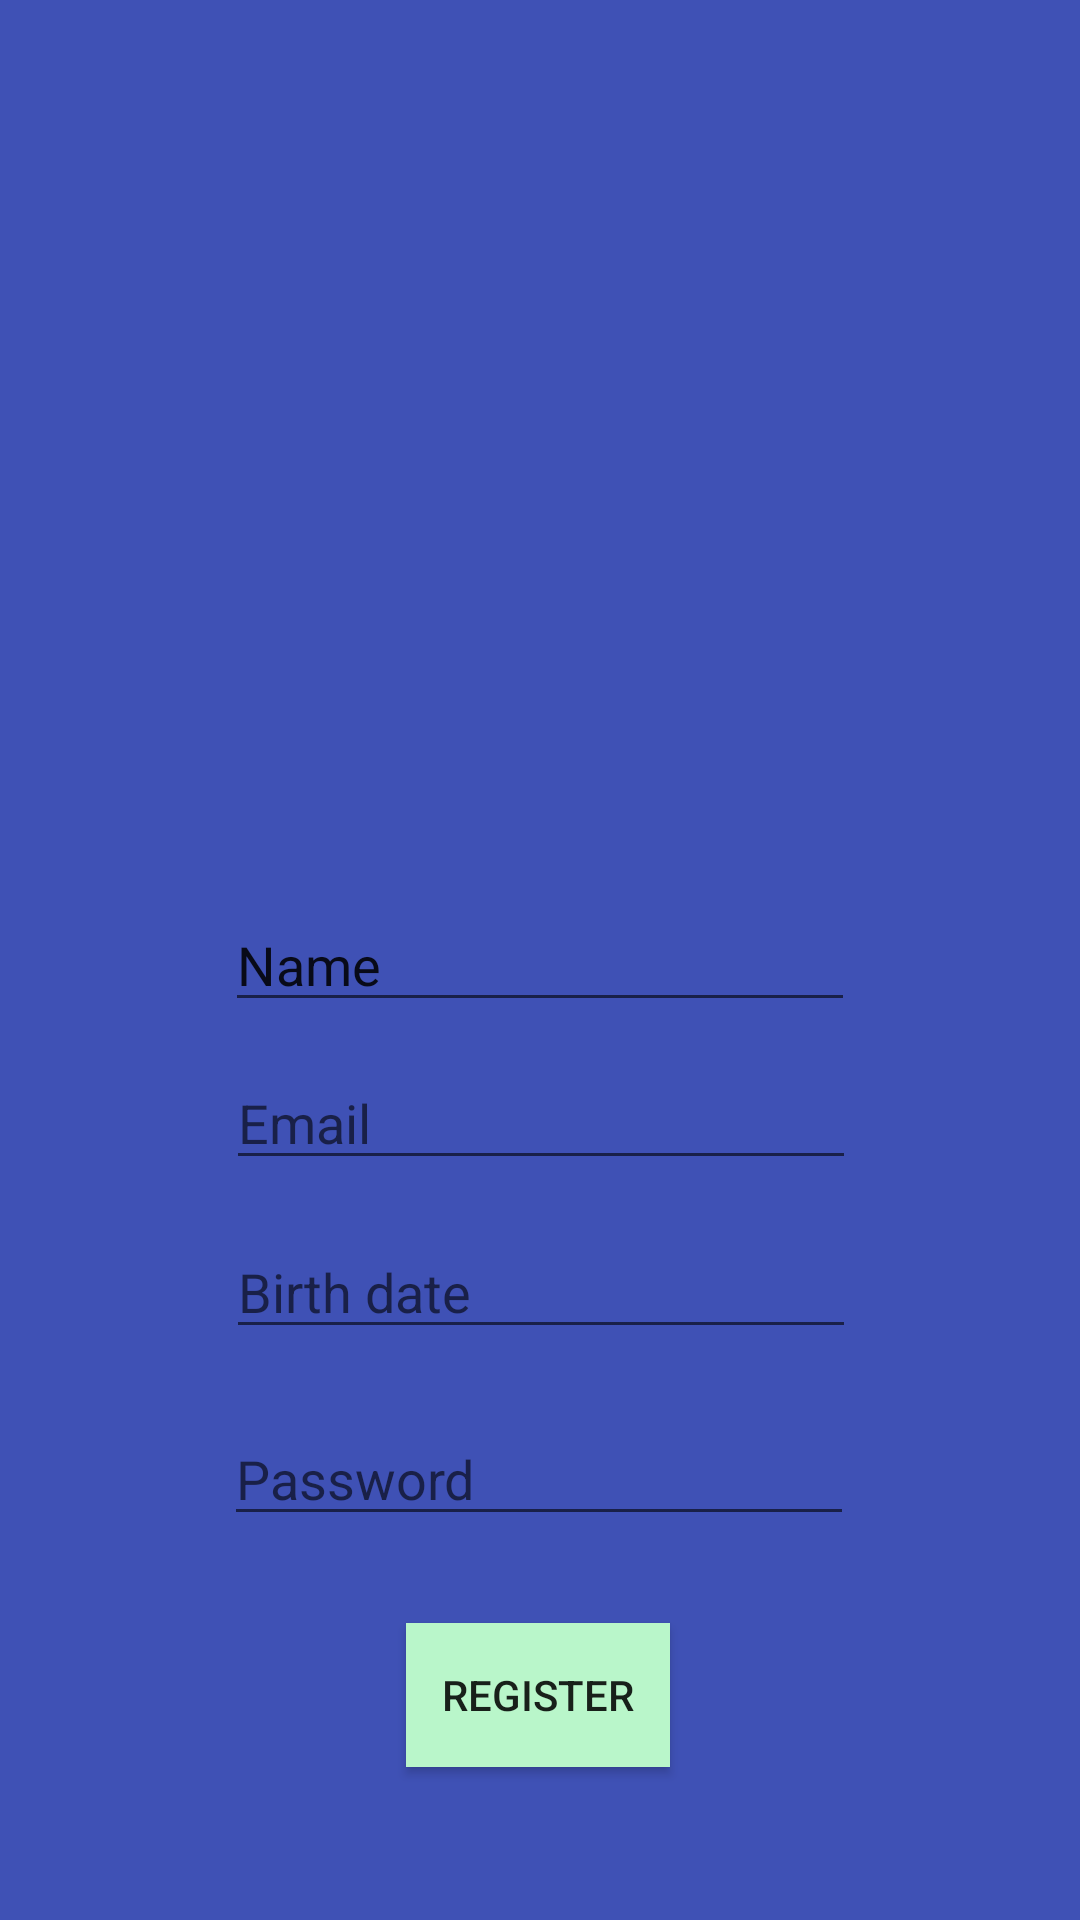

Produce the Android XML layout that renders to this screen, including the resource entries it uses.
<!-- AndroidManifest.xml: application theme Theme.RouteApp -->
<!-- res/layout/activity_signup.xml -->
<?xml version="1.0" encoding="utf-8"?>
<androidx.constraintlayout.widget.ConstraintLayout xmlns:android="http://schemas.android.com/apk/res/android"
    xmlns:app="http://schemas.android.com/apk/res-auto"
    xmlns:tools="http://schemas.android.com/tools"
    android:layout_width="match_parent"
    android:layout_height="match_parent"
    android:background="@color/blue">

    <ImageView
        android:id="@+id/imageView2"
        android:layout_width="269dp"
        android:layout_height="250dp"
        android:layout_alignParentStart="true"
        android:layout_alignParentTop="true"
        android:layout_centerHorizontal="true"
        android:foregroundGravity="center_horizontal"
        app:layout_constraintBottom_toBottomOf="parent"
        app:layout_constraintEnd_toEndOf="parent"
        app:layout_constraintStart_toStartOf="parent"
        app:layout_constraintTop_toTopOf="parent"
        app:layout_constraintVertical_bias="0.135"
        app:srcCompat="@mipmap/ic_launcher_foreground" />

    <EditText
        android:id="@+id/editTextTextPersonName"
        android:layout_width="wrap_content"
        android:layout_height="wrap_content"
        android:ems="10"
        android:hint="Name"
        android:inputType="textPersonName"
        android:text="Name"
        app:layout_constraintBottom_toBottomOf="parent"
        app:layout_constraintEnd_toEndOf="parent"
        app:layout_constraintStart_toStartOf="parent"
        app:layout_constraintTop_toTopOf="parent" />

    <EditText
        android:id="@+id/editTextTextEmailAddress"
        android:layout_width="wrap_content"
        android:layout_height="wrap_content"
        android:ems="10"
        android:hint="Email"
        android:inputType="textEmailAddress"
        app:layout_constraintBottom_toBottomOf="parent"
        app:layout_constraintEnd_toEndOf="parent"
        app:layout_constraintHorizontal_bias="0.502"
        app:layout_constraintStart_toStartOf="parent"
        app:layout_constraintTop_toTopOf="parent"
        app:layout_constraintVertical_bias="0.588" />

    <EditText
        android:id="@+id/editTextDate"
        android:layout_width="wrap_content"
        android:layout_height="wrap_content"
        android:ems="10"
        android:hint="Birth date"
        android:inputType="date"
        app:layout_constraintBottom_toBottomOf="parent"
        app:layout_constraintEnd_toEndOf="parent"
        app:layout_constraintHorizontal_bias="0.502"
        app:layout_constraintStart_toStartOf="parent"
        app:layout_constraintTop_toTopOf="parent"
        app:layout_constraintVertical_bias="0.682" />

    <EditText
        android:id="@+id/editTextTextPassword"
        android:layout_width="wrap_content"
        android:layout_height="wrap_content"
        android:ems="10"
        android:hint="Password"
        android:inputType="textPassword"
        app:layout_constraintBottom_toBottomOf="parent"
        app:layout_constraintEnd_toEndOf="parent"
        app:layout_constraintHorizontal_bias="0.497"
        app:layout_constraintStart_toStartOf="parent"
        app:layout_constraintTop_toTopOf="parent"
        app:layout_constraintVertical_bias="0.786" />

    <Button
        android:id="@+id/register"
        android:layout_width="wrap_content"
        android:layout_height="wrap_content"
        android:background="@color/green"
        android:text="Register"
        app:layout_constraintBottom_toBottomOf="parent"
        app:layout_constraintEnd_toEndOf="parent"
        app:layout_constraintHorizontal_bias="0.498"
        app:layout_constraintStart_toStartOf="parent"
        app:layout_constraintTop_toTopOf="parent"
        app:layout_constraintVertical_bias="0.914" />

</androidx.constraintlayout.widget.ConstraintLayout>
<!-- resources referenced by this layout -->
<resources>
  <color name="blue">#3f51b5</color>
  <color name="green">#b9f6ca</color>
  <style name="Theme.RouteApp" parent="Theme.AppCompat.Light.DarkActionBar">
          
          <item name="colorPrimary">@color/blue_ligth</item>
          <item name="colorPrimaryDark">@color/blue_dark</item>
          <item name="colorAccent">@color/green</item>
          
      </style>
  <color name="blue_ligth">#757de8</color>
  <color name="blue_dark">#002984</color>
</resources>
